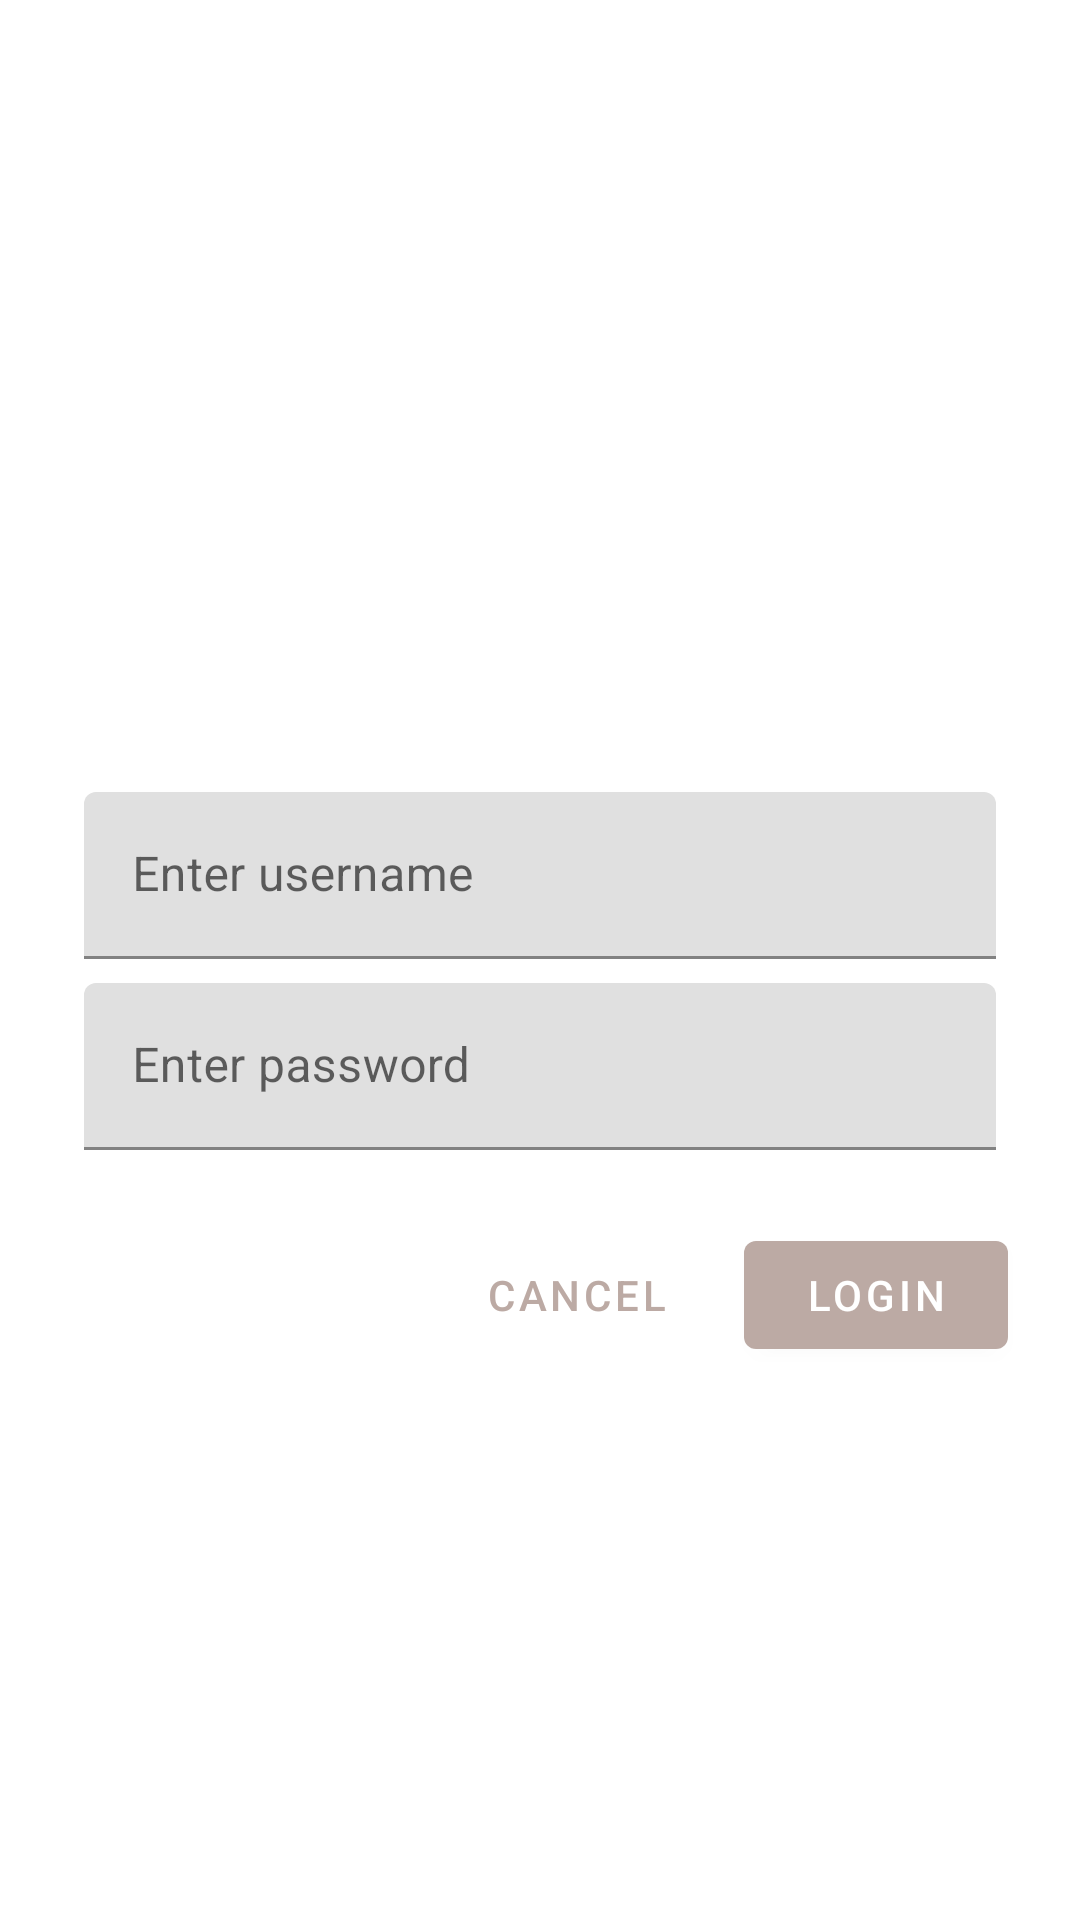

This screen was rendered from an Android layout file. Write that file and the resources it references.
<!-- AndroidManifest.xml: application theme AppTheme.launcher -->
<!-- res/layout/login_fragment.xml -->
<?xml version="1.0" encoding="utf-8"?>
<ScrollView xmlns:android="http://schemas.android.com/apk/res/android"
    xmlns:app="http://schemas.android.com/apk/res-auto"
    xmlns:tools="http://schemas.android.com/tools"
    android:layout_width="match_parent"
    android:layout_height="match_parent"
    android:background="@android:color/white"
    tools:context=".LoginFragment">

    <LinearLayout
        android:layout_width="match_parent"
        android:layout_height="wrap_content"
        android:clipChildren="false"
        android:clipToPadding="false"
        android:orientation="vertical"
        android:padding="24dp"
        android:paddingTop="16dp">

        <ImageView
            android:layout_width="120dp"
            android:layout_height="120dp"
            android:layout_gravity="center_horizontal"
            android:layout_marginTop="100dp"
            android:layout_marginBottom="16dp"
            app:srcCompat="@drawable/book_stack" />

        <com.google.android.material.textfield.TextInputLayout
            android:layout_width="match_parent"
            android:layout_height="wrap_content"
            android:layout_margin="4dp"
            android:hint="@string/hint_username">

            <com.google.android.material.textfield.TextInputEditText
                android:layout_width="match_parent"
                android:layout_height="wrap_content"
                android:inputType="text"
                android:maxLines="1" />
        </com.google.android.material.textfield.TextInputLayout>

        <com.google.android.material.textfield.TextInputLayout
            android:id="@+id/password_text_input"
            android:layout_width="match_parent"
            android:layout_height="wrap_content"
            android:layout_margin="4dp"
            android:hint="@string/shr_hint_password"
            app:errorEnabled="true">

            <com.google.android.material.textfield.TextInputEditText
                android:id="@+id/password_edit_text"
                android:layout_width="match_parent"
                android:layout_height="wrap_content"
                android:inputType="textPassword"/>
        </com.google.android.material.textfield.TextInputLayout>

    <RelativeLayout
        android:layout_width="match_parent"
        android:layout_height="wrap_content">

        <com.google.android.material.button.MaterialButton
            android:id="@+id/next_button"
            android:layout_width="wrap_content"
            android:layout_height="wrap_content"
            android:layout_alignParentEnd="true"
            android:layout_alignParentRight="true"
            android:text="@string/login_button_next" />

        <com.google.android.material.button.MaterialButton
            android:id="@+id/cancel_button"
            style="@style/Widget.MaterialComponents.Button.TextButton"
            android:layout_width="wrap_content"
            android:layout_height="wrap_content"
            android:layout_marginEnd="12dp"
            android:layout_marginRight="12dp"
            android:layout_toStartOf="@id/next_button"
            android:layout_toLeftOf="@id/next_button"
            android:text="@string/login_button_cancel" />

    </RelativeLayout>

    </LinearLayout>

</ScrollView>
<!-- resources referenced by this layout -->
<resources>
  <!-- drawable book_stack: png bitmap (mipmap-hdpi, 1922 bytes) -->
  <string name="hint_username">Enter username</string>
  <string name="login_button_cancel">Cancel</string>
  <string name="login_button_next">Login</string>
  <string name="shr_hint_password">Enter password</string>
  <style name="AppTheme.launcher">
      <item name="android:windowBackground">@drawable/launch_screen</item>
      
      
      </style>
  <!-- drawable launch_screen (drawable) -->
  <?xml version="1.0" encoding="utf-8"?>
      <layer-list xmlns:android="http://schemas.android.com/apk/res/android" android:opacity="opaque">
  
          
          <item android:drawable="@android:color/white"/>
  
          
      <item
          android:height="250dp"
          android:width="300dp"
          android:drawable="@drawable/logo_with_stack"
          android:gravity="center">
      </item>
  
  
      </layer-list>
  <!-- drawable logo_with_stack: png bitmap (drawable, 29505 bytes) -->
</resources>
